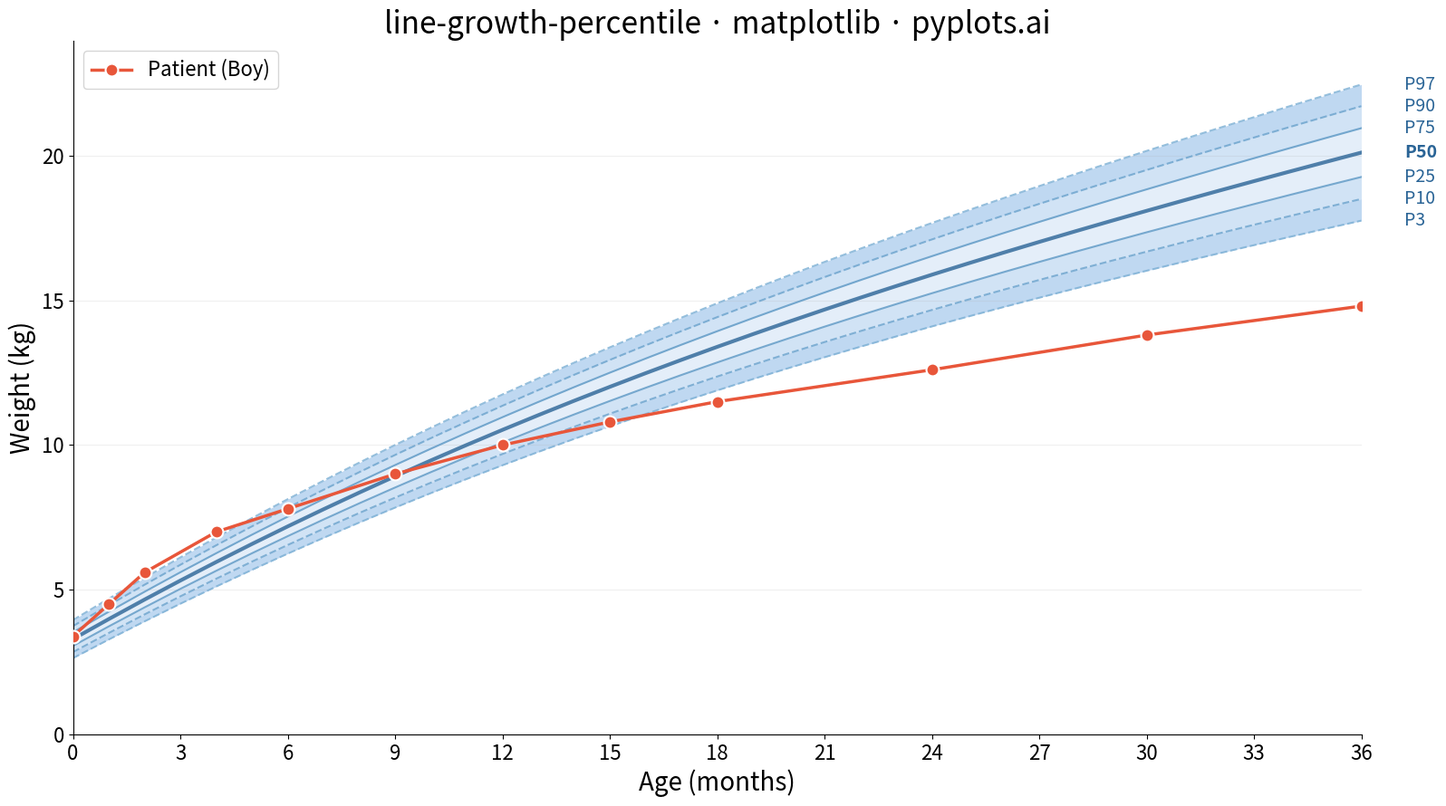

The matplotlib source for this figure:
"""pyplots.ai
line-growth-percentile: Pediatric Growth Chart with Percentile Curves
Library: matplotlib | Python 3.13
Quality: pending | Created: 2026-03-19
"""

import matplotlib.pyplot as plt
import numpy as np


# Data - WHO-like weight-for-age reference for boys 0-36 months
age_months = np.arange(0, 37, 1)

median_weight = 3.3 + 0.7 * age_months - 0.009 * age_months**2 + 0.00007 * age_months**3
sd = 0.35 + 0.025 * age_months

z_scores = {"P3": -1.881, "P10": -1.282, "P25": -0.674, "P50": 0.0, "P75": 0.674, "P90": 1.282, "P97": 1.881}

percentiles = {}
for label, z in z_scores.items():
    percentiles[label] = median_weight + z * sd

patient_ages = np.array([0, 1, 2, 4, 6, 9, 12, 15, 18, 24, 30, 36])
patient_weights = np.array([3.4, 4.5, 5.6, 7.0, 7.8, 9.0, 10.0, 10.8, 11.5, 12.6, 13.8, 14.8])

# Plot
fig, ax = plt.subplots(figsize=(16, 9))

band_pairs = [("P3", "P10"), ("P10", "P25"), ("P25", "P75"), ("P75", "P90"), ("P90", "P97")]
band_alphas = [0.35, 0.25, 0.15, 0.25, 0.35]
band_color = "#4A90D9"

for (lower, upper), alpha in zip(band_pairs, band_alphas, strict=True):
    ax.fill_between(age_months, percentiles[lower], percentiles[upper], color=band_color, alpha=alpha, linewidth=0)

percentile_labels = ["P3", "P10", "P25", "P50", "P75", "P90", "P97"]
line_widths = [1.5, 1.5, 1.5, 3.0, 1.5, 1.5, 1.5]
line_styles = ["--", "--", "-", "-", "-", "--", "--"]
line_colors = ["#7BAFD4", "#6BA3CC", "#5B97C4", "#2A6496", "#5B97C4", "#6BA3CC", "#7BAFD4"]

for label, lw, ls, lc in zip(percentile_labels, line_widths, line_styles, line_colors, strict=True):
    ax.plot(age_months, percentiles[label], linewidth=lw, linestyle=ls, color=lc, alpha=0.8)

for label in percentile_labels:
    y_pos = percentiles[label][-1]
    fontweight = "bold" if label == "P50" else "normal"
    ax.annotate(
        label,
        xy=(36, y_pos),
        xytext=(37.2, y_pos),
        fontsize=14,
        fontweight=fontweight,
        color="#2A6496",
        va="center",
        ha="left",
        annotation_clip=False,
    )

ax.plot(
    patient_ages,
    patient_weights,
    marker="o",
    markersize=10,
    linewidth=2.5,
    color="#E8563A",
    markeredgecolor="white",
    markeredgewidth=1.5,
    zorder=5,
    label="Patient (Boy)",
)

# Style
ax.set_xlabel("Age (months)", fontsize=20)
ax.set_ylabel("Weight (kg)", fontsize=20)
ax.set_title("line-growth-percentile · matplotlib · pyplots.ai", fontsize=24, fontweight="medium")
ax.tick_params(axis="both", labelsize=16)
ax.set_xlim(0, 36)
ax.set_xticks(np.arange(0, 37, 3))
y_max = percentiles["P97"][-1] + 1.5
ax.set_ylim(0, y_max)
ax.spines["top"].set_visible(False)
ax.spines["right"].set_visible(False)
ax.yaxis.grid(True, alpha=0.2, linewidth=0.8)
ax.legend(fontsize=16, loc="upper left")

plt.tight_layout()
plt.savefig("plot.png", dpi=300, bbox_inches="tight")
